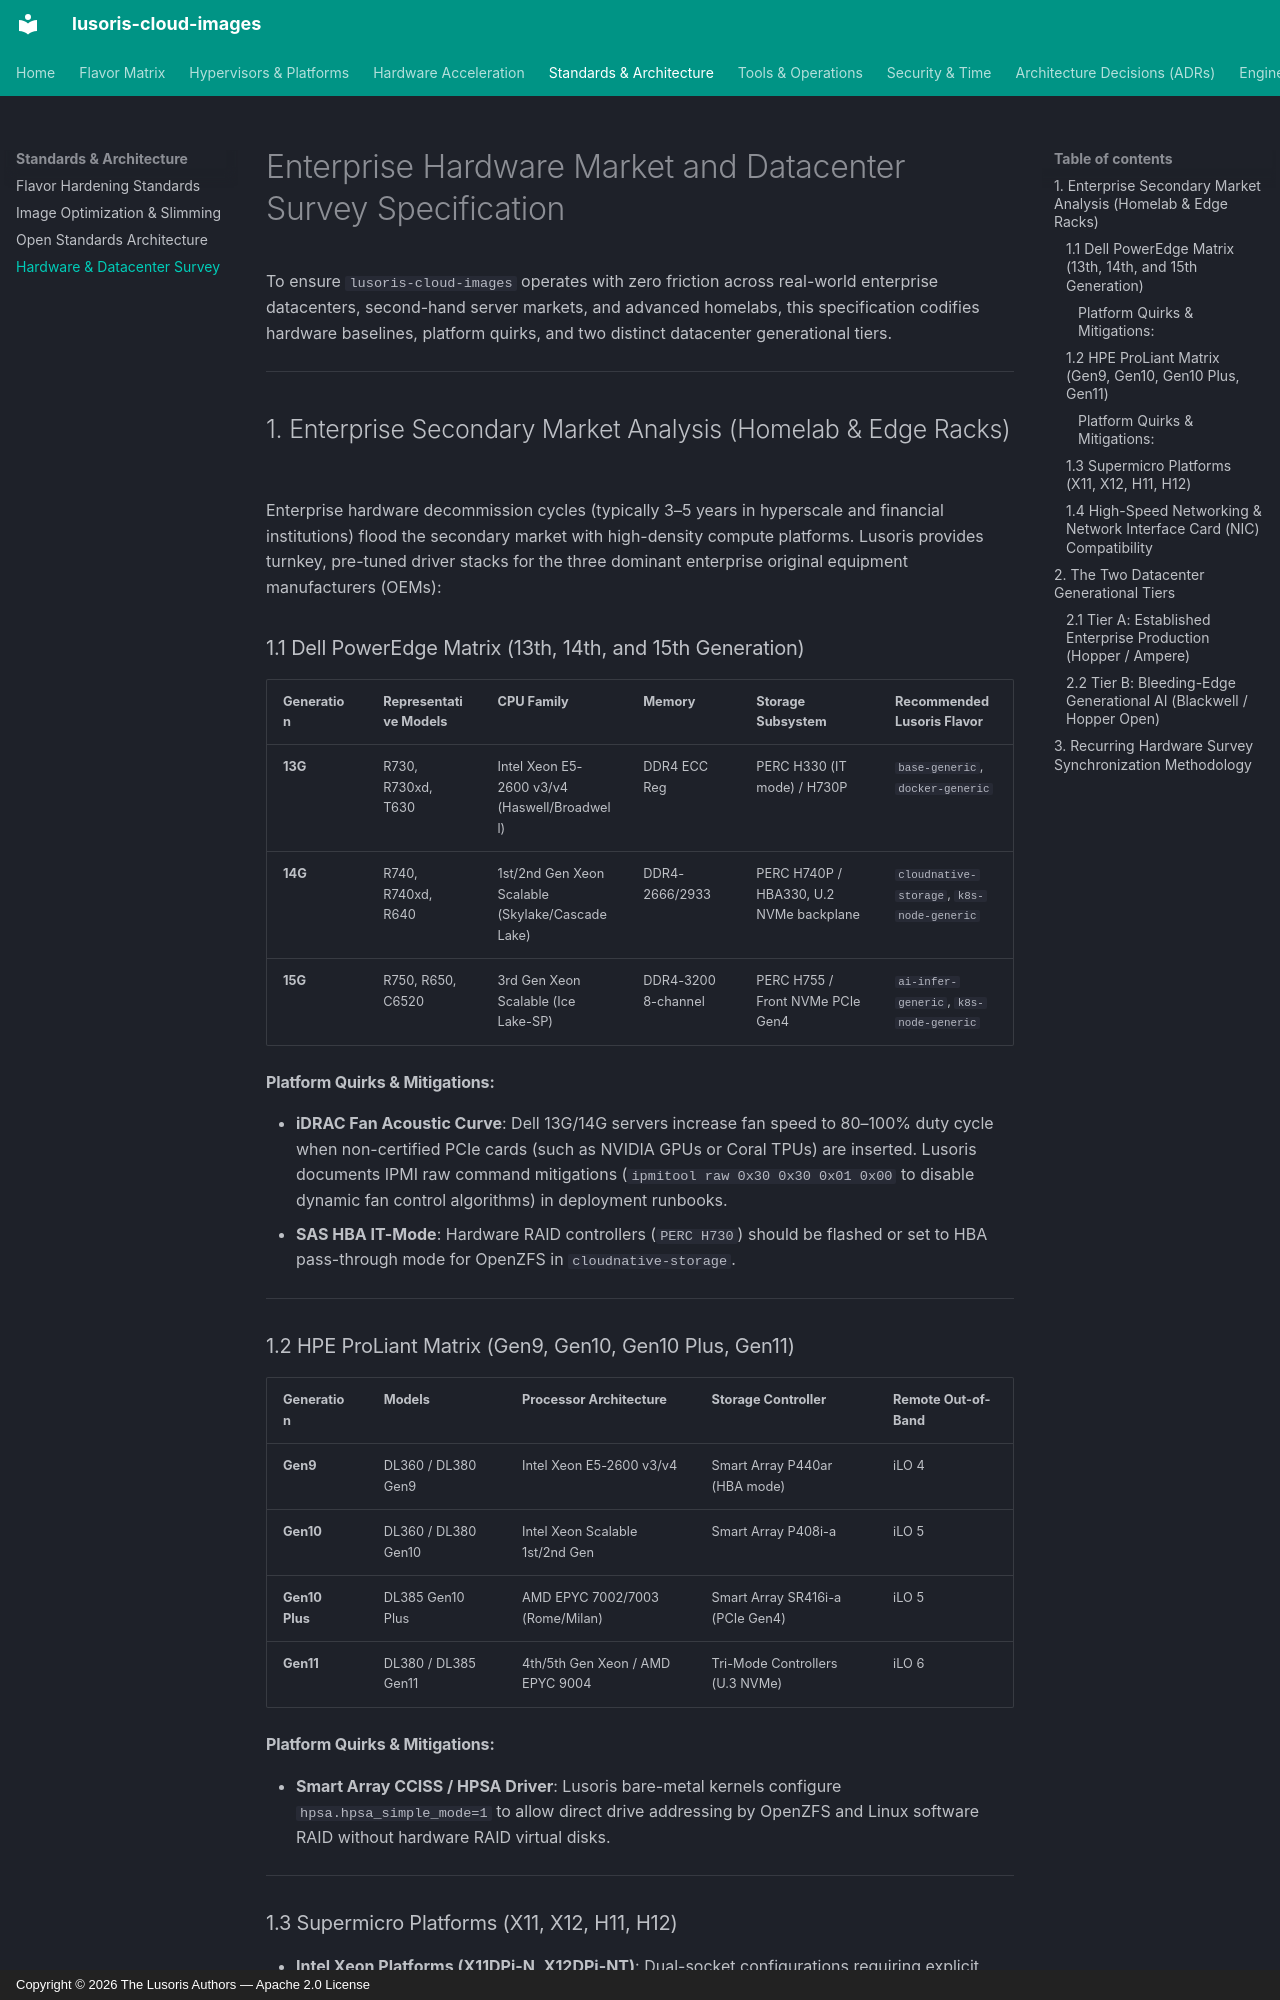

repository: lusoris/lusoris-cloud-images · page: standards/hardware-market-and-datacenter-survey/index.html · generator: mkdocs · copyright: Copyright © 2026 The Lusoris Authors — Apache 2.0 License

# Enterprise Hardware Market and Datacenter Survey Specification

To ensure `lusoris-cloud-images` operates with zero friction across real-world enterprise datacenters, second-hand server markets, and advanced homelabs, this specification codifies hardware baselines, platform quirks, and two distinct datacenter generational tiers.

---

## 1. Enterprise Secondary Market Analysis (Homelab & Edge Racks)

Enterprise hardware decommission cycles (typically 3–5 years in hyperscale and financial institutions) flood the secondary market with high-density compute platforms. Lusoris provides turnkey, pre-tuned driver stacks for the three dominant enterprise original equipment manufacturers (OEMs):

### 1.1 Dell PowerEdge Matrix (13th, 14th, and 15th Generation)

| Generation | Representative Models | CPU Family | Memory | Storage Subsystem | Recommended Lusoris Flavor |
| :--- | :--- | :--- | :--- | :--- | :--- |
| **13G** | R730, R730xd, T630 | Intel Xeon E5-2600 v3/v4 (Haswell/Broadwell) | DDR4 ECC Reg | PERC H330 (IT mode) / H730P | `base-generic`, `docker-generic` |
| **14G** | R740, R740xd, R640 | 1st/2nd Gen Xeon Scalable (Skylake/Cascade Lake) | DDR4-2666/2933 | PERC H740P / HBA330, U.2 NVMe backplane | `cloudnative-storage`, `k8s-node-generic` |
| **15G** | R750, R650, C6520 | 3rd Gen Xeon Scalable (Ice Lake-SP) | DDR4-3200 8-channel | PERC H755 / Front NVMe PCIe Gen4 | `ai-infer-generic`, `k8s-node-generic` |

#### Platform Quirks & Mitigations:
- **iDRAC Fan Acoustic Curve**: Dell 13G/14G servers increase fan speed to 80–100% duty cycle when non-certified PCIe cards (such as NVIDIA GPUs or Coral TPUs) are inserted. Lusoris documents IPMI raw command mitigations (`ipmitool raw 0x30 0x30 0x01 0x00` to disable dynamic fan control algorithms) in deployment runbooks.
- **SAS HBA IT-Mode**: Hardware RAID controllers (`PERC H730`) should be flashed or set to HBA pass-through mode for OpenZFS in `cloudnative-storage`.

---

### 1.2 HPE ProLiant Matrix (Gen9, Gen10, Gen10 Plus, Gen11)

| Generation | Models | Processor Architecture | Storage Controller | Remote Out-of-Band |
| :--- | :--- | :--- | :--- | :--- |
| **Gen9** | DL360 / DL380 Gen9 | Intel Xeon E5-2600 v3/v4 | Smart Array P440ar (HBA mode) | iLO 4 |
| **Gen10** | DL360 / DL380 Gen10 | Intel Xeon Scalable 1st/2nd Gen | Smart Array P408i-a | iLO 5 |
| **Gen10 Plus** | DL385 Gen10 Plus | AMD EPYC 7002/7003 (Rome/Milan) | Smart Array SR416i-a (PCIe Gen4) | iLO 5 |
| **Gen11** | DL380 / DL385 Gen11 | 4th/5th Gen Xeon / AMD EPYC 9004 | Tri-Mode Controllers (U.3 NVMe) | iLO 6 |

#### Platform Quirks & Mitigations:
- **Smart Array CCISS / HPSA Driver**: Lusoris bare-metal kernels configure `hpsa.hpsa_simple_mode=1` to allow direct drive addressing by OpenZFS and Linux software RAID without hardware RAID virtual disks.

---
